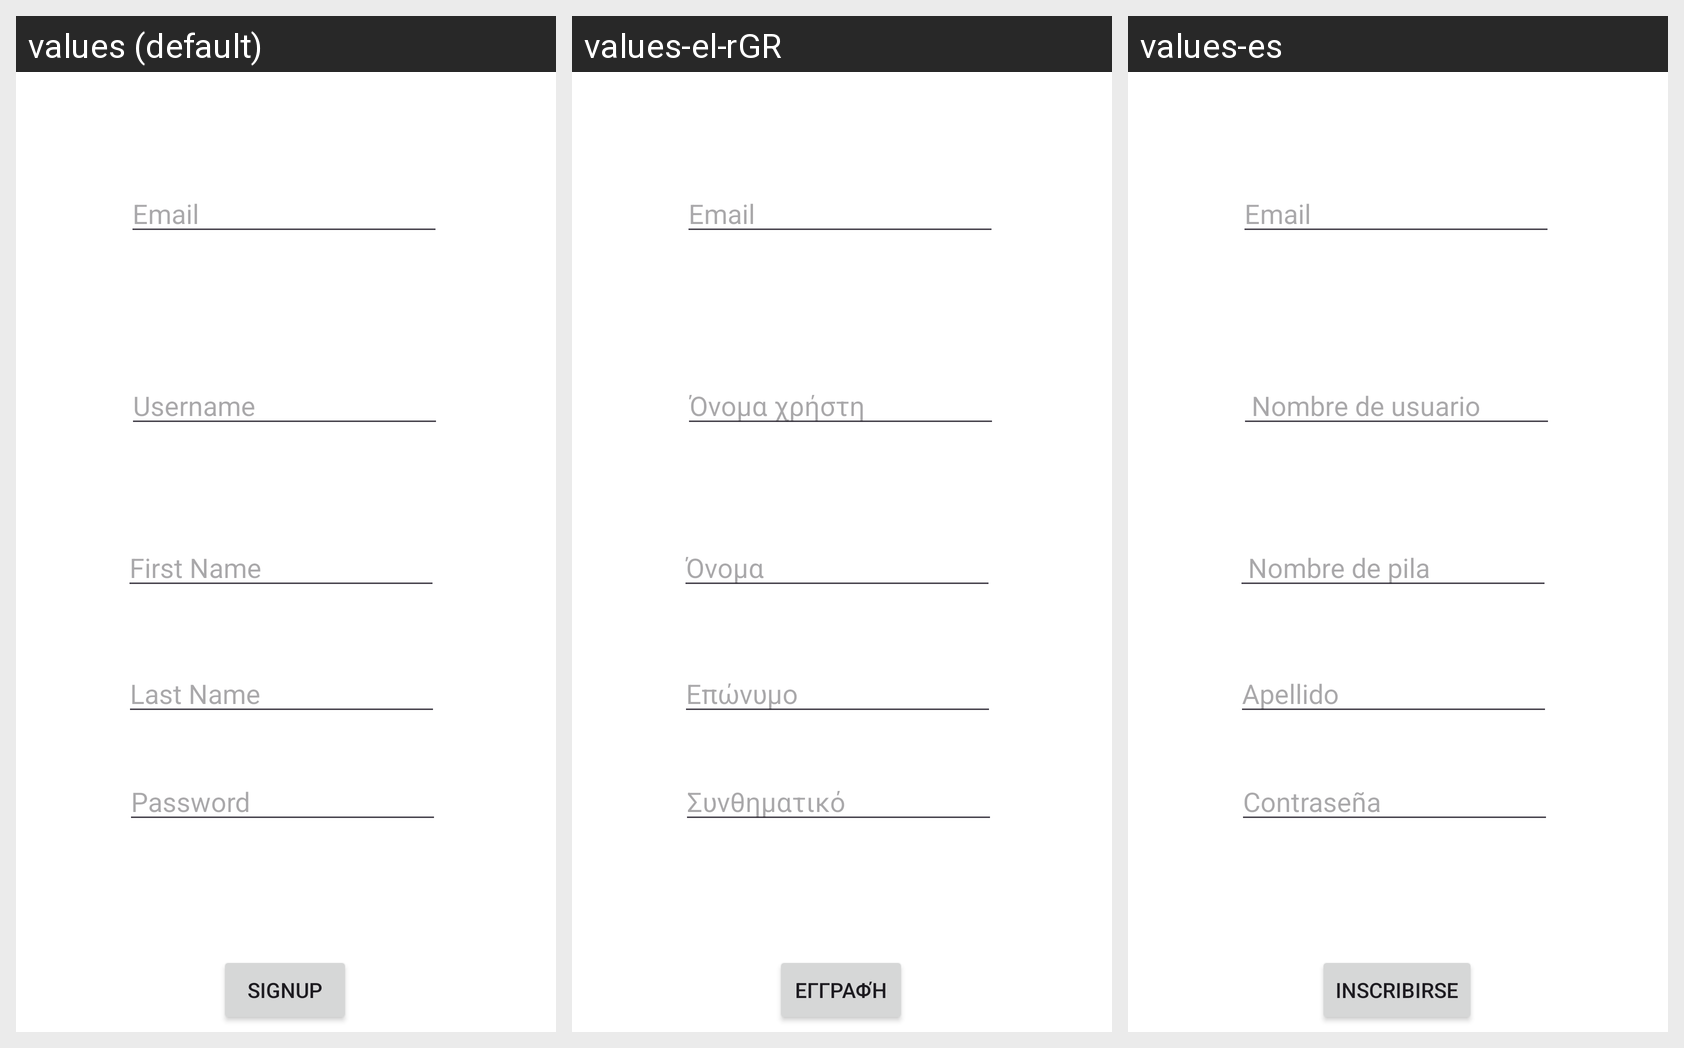

Here is an Android app screen in its default locale and in the app's own translations. Write out the translated-string differences for the strings that appear on this screen.
Android screen res/layout/activity_sign_up_page.xml rendered under 3 locales, left to right: values (default), values-el-rGR, values-es. Device: Nexus 5 (rendered at 1080×1920; each locale shown at half size, 540×960, under a caption strip naming it); theme Theme.Final.
Strings drawn on this screen, with the default value and each locale's value (text and hints the layout hard-codes, and strings that could not be matched under every locale, appear in the picture but are not listed):

password
  values: Password
  values-el-rGR: Συνθηματικό
  values-es: Contraseña

SignUp
  values: SignUp
  values-el-rGR: Εγγραφή
  values-es: Inscribirse

Username
  values: Username
  values-el-rGR: Όνομα χρήστη
  values-es:  Nombre de usuario

firstname
  values: First Name
  values-el-rGR: Όνομα
  values-es:  Nombre de pila

lastname
  values: Last Name
  values-el-rGR: Επώνυμο
  values-es: Apellido
